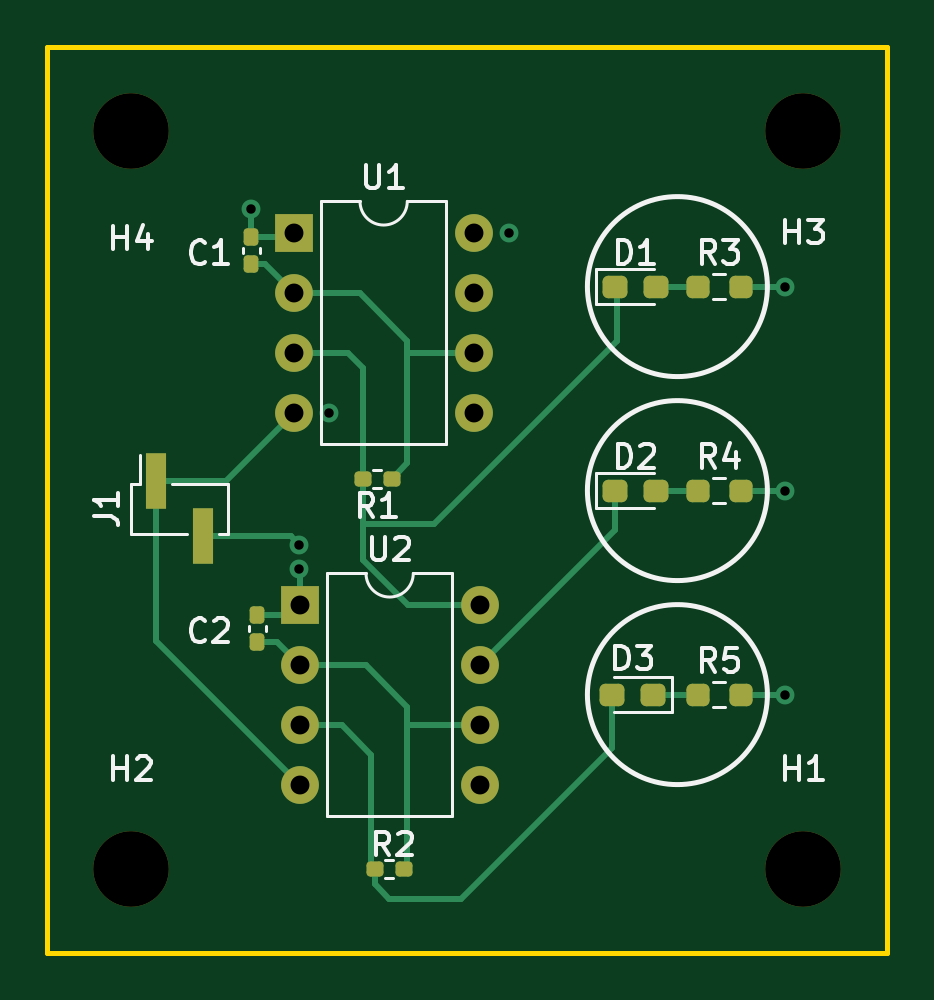
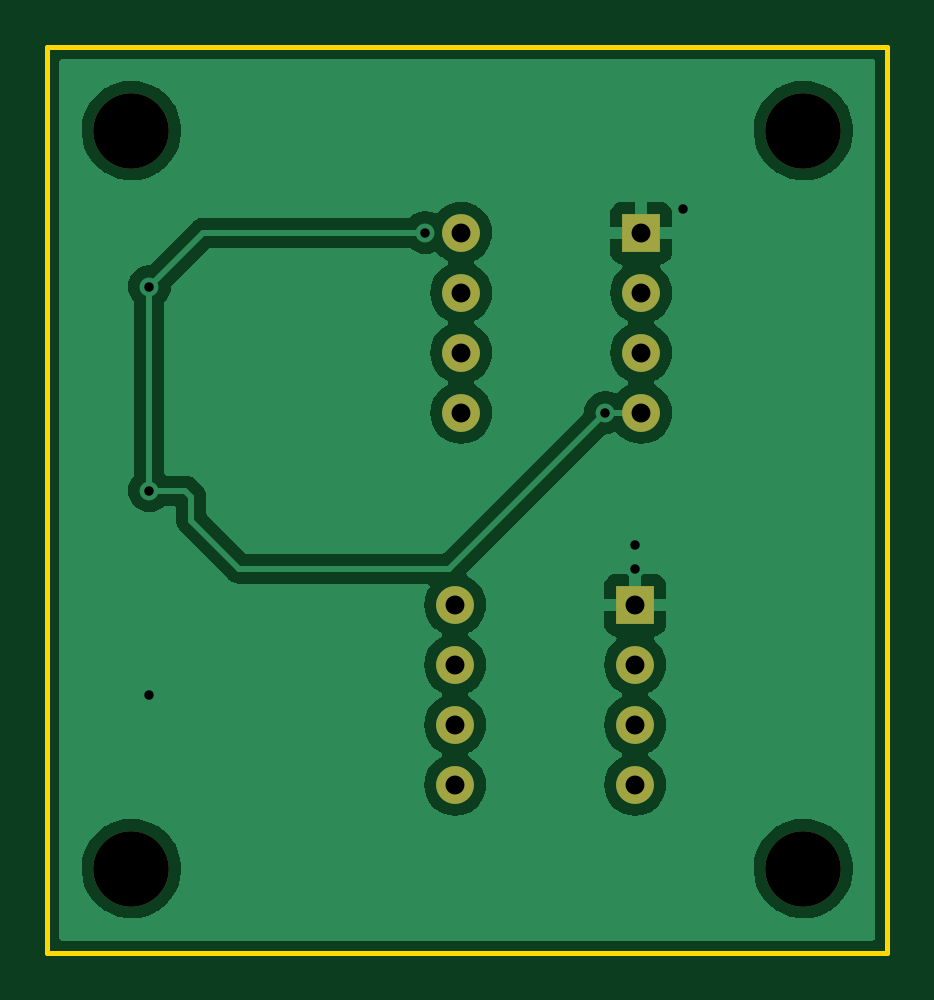
Circuit board: 11 layer files. Board 35.6 x 38.4 mm.
- bottom_copper: Traffic Lights_555 timer-B_Cu.gbr (50610 bytes)
- bottom_mask: Traffic Lights_555 timer-B_Mask.gbr (1158 bytes)
- paste: Traffic Lights_555 timer-B_Paste.gbr (471 bytes)
- bottom_silk: Traffic Lights_555 timer-B_Silkscreen.gbr (472 bytes)
- outline: Traffic Lights_555 timer-Edge_Cuts.gbr (693 bytes)
- top_copper: Traffic Lights_555 timer-F_Cu.gbr (7833 bytes)
- top_mask: Traffic Lights_555 timer-F_Mask.gbr (3111 bytes)
- paste: Traffic Lights_555 timer-F_Paste.gbr (2424 bytes)
- top_silk: Traffic Lights_555 timer-F_Silkscreen.gbr (11592 bytes)
- drill: Traffic Lights_555 timer-NPTH.drl (385 bytes)
- drill: Traffic Lights_555 timer-PTH.drl (735 bytes)

=== bottom_copper: Traffic Lights_555 timer-B_Cu.gbr (50610 bytes, source omitted) ===
=== bottom_mask: Traffic Lights_555 timer-B_Mask.gbr ===
%TF.GenerationSoftware,KiCad,Pcbnew,(6.0.1)*%
%TF.CreationDate,2022-06-16T19:18:00+05:45*%
%TF.ProjectId,Traffic Lights_555 timer,54726166-6669-4632-904c-69676874735f,rev?*%
%TF.SameCoordinates,Original*%
%TF.FileFunction,Soldermask,Bot*%
%TF.FilePolarity,Negative*%
%FSLAX46Y46*%
G04 Gerber Fmt 4.6, Leading zero omitted, Abs format (unit mm)*
G04 Created by KiCad (PCBNEW (6.0.1)) date 2022-06-16 19:18:00*
%MOMM*%
%LPD*%
G01*
G04 APERTURE LIST*
%ADD10C,3.200000*%
%ADD11R,1.600000X1.600000*%
%ADD12O,1.600000X1.600000*%
G04 APERTURE END LIST*
D10*
%TO.C,H4*%
X18796000Y-18796000D03*
%TD*%
%TO.C,H3*%
X47244000Y-18796000D03*
%TD*%
%TO.C,H2*%
X18796000Y-50038000D03*
%TD*%
%TO.C,H1*%
X47244000Y-50038000D03*
%TD*%
D11*
%TO.C,U2*%
X25918000Y-38872000D03*
D12*
X25918000Y-41412000D03*
X25918000Y-43952000D03*
X25918000Y-46492000D03*
X33538000Y-46492000D03*
X33538000Y-43952000D03*
X33538000Y-41412000D03*
X33538000Y-38872000D03*
%TD*%
D11*
%TO.C,U1*%
X25664000Y-23124000D03*
D12*
X25664000Y-25664000D03*
X25664000Y-28204000D03*
X25664000Y-30744000D03*
X33284000Y-30744000D03*
X33284000Y-28204000D03*
X33284000Y-25664000D03*
X33284000Y-23124000D03*
%TD*%
M02*

=== paste: Traffic Lights_555 timer-B_Paste.gbr ===
%TF.GenerationSoftware,KiCad,Pcbnew,(6.0.1)*%
%TF.CreationDate,2022-06-16T19:17:59+05:45*%
%TF.ProjectId,Traffic Lights_555 timer,54726166-6669-4632-904c-69676874735f,rev?*%
%TF.SameCoordinates,Original*%
%TF.FileFunction,Paste,Bot*%
%TF.FilePolarity,Positive*%
%FSLAX46Y46*%
G04 Gerber Fmt 4.6, Leading zero omitted, Abs format (unit mm)*
G04 Created by KiCad (PCBNEW (6.0.1)) date 2022-06-16 19:17:59*
%MOMM*%
%LPD*%
G01*
G04 APERTURE LIST*
G04 APERTURE END LIST*
M02*

=== bottom_silk: Traffic Lights_555 timer-B_Silkscreen.gbr ===
%TF.GenerationSoftware,KiCad,Pcbnew,(6.0.1)*%
%TF.CreationDate,2022-06-16T19:18:00+05:45*%
%TF.ProjectId,Traffic Lights_555 timer,54726166-6669-4632-904c-69676874735f,rev?*%
%TF.SameCoordinates,Original*%
%TF.FileFunction,Legend,Bot*%
%TF.FilePolarity,Positive*%
%FSLAX46Y46*%
G04 Gerber Fmt 4.6, Leading zero omitted, Abs format (unit mm)*
G04 Created by KiCad (PCBNEW (6.0.1)) date 2022-06-16 19:18:00*
%MOMM*%
%LPD*%
G01*
G04 APERTURE LIST*
G04 APERTURE END LIST*
M02*

=== outline: Traffic Lights_555 timer-Edge_Cuts.gbr ===
%TF.GenerationSoftware,KiCad,Pcbnew,(6.0.1)*%
%TF.CreationDate,2022-06-16T19:18:00+05:45*%
%TF.ProjectId,Traffic Lights_555 timer,54726166-6669-4632-904c-69676874735f,rev?*%
%TF.SameCoordinates,Original*%
%TF.FileFunction,Profile,NP*%
%FSLAX46Y46*%
G04 Gerber Fmt 4.6, Leading zero omitted, Abs format (unit mm)*
G04 Created by KiCad (PCBNEW (6.0.1)) date 2022-06-16 19:18:00*
%MOMM*%
%LPD*%
G01*
G04 APERTURE LIST*
%TA.AperFunction,Profile*%
%ADD10C,0.200000*%
%TD*%
G04 APERTURE END LIST*
D10*
X15240000Y-15240000D02*
X50800000Y-15240000D01*
X50800000Y-15240000D02*
X50800000Y-53594000D01*
X50800000Y-53594000D02*
X15240000Y-53594000D01*
X15240000Y-53594000D02*
X15240000Y-15240000D01*
M02*

=== top_copper: Traffic Lights_555 timer-F_Cu.gbr (7833 bytes, source omitted) ===
=== top_mask: Traffic Lights_555 timer-F_Mask.gbr (3111 bytes, source withheld) ===
=== paste: Traffic Lights_555 timer-F_Paste.gbr (2424 bytes, source withheld) ===
=== top_silk: Traffic Lights_555 timer-F_Silkscreen.gbr (11592 bytes, source omitted) ===
=== drill: Traffic Lights_555 timer-NPTH.drl ===
M48
; DRILL file {KiCad (6.0.1)} date Thu Jun 16 19:18:08 2022
; FORMAT={-:-/ absolute / inch / decimal}
; #@! TF.CreationDate,2022-06-16T19:18:08+05:45
; #@! TF.GenerationSoftware,Kicad,Pcbnew,(6.0.1)
; #@! TF.FileFunction,NonPlated,1,2,NPTH
FMAT,2
INCH
; #@! TA.AperFunction,NonPlated,NPTH,ComponentDrill
T1C0.1260
%
G90
G05
T1
X0.74Y-0.74
X0.74Y-1.97
X1.86Y-0.74
X1.86Y-1.97
T0
M30

=== drill: Traffic Lights_555 timer-PTH.drl ===
M48
; DRILL file {KiCad (6.0.1)} date Thu Jun 16 19:18:08 2022
; FORMAT={-:-/ absolute / inch / decimal}
; #@! TF.CreationDate,2022-06-16T19:18:08+05:45
; #@! TF.GenerationSoftware,Kicad,Pcbnew,(6.0.1)
; #@! TF.FileFunction,Plated,1,2,PTH
FMAT,2
INCH
; #@! TA.AperFunction,Plated,PTH,ViaDrill
T1C0.0157
; #@! TA.AperFunction,Plated,PTH,ComponentDrill
T2C0.0315
%
G90
G05
T1
X0.94Y-0.87
X1.02Y-1.43
X1.02Y-1.47
X1.07Y-1.21
X1.37Y-0.91
X1.83Y-1.0
X1.83Y-1.34
X1.83Y-1.68
T2
X1.0104Y-0.9104
X1.0104Y-1.0104
X1.0104Y-1.1104
X1.0104Y-1.2104
X1.0204Y-1.5304
X1.0204Y-1.6304
X1.0204Y-1.7304
X1.0204Y-1.8304
X1.3104Y-0.9104
X1.3104Y-1.0104
X1.3104Y-1.1104
X1.3104Y-1.2104
X1.3204Y-1.5304
X1.3204Y-1.6304
X1.3204Y-1.7304
X1.3204Y-1.8304
T0
M30

